Run: headless pygame with SDL's dummy video driver; simulated clock (each Clock.tick advances the game by its frame time, no real sleeping); random seed 0; keys injected as events and as key.get_pressed() state; no mouse input.
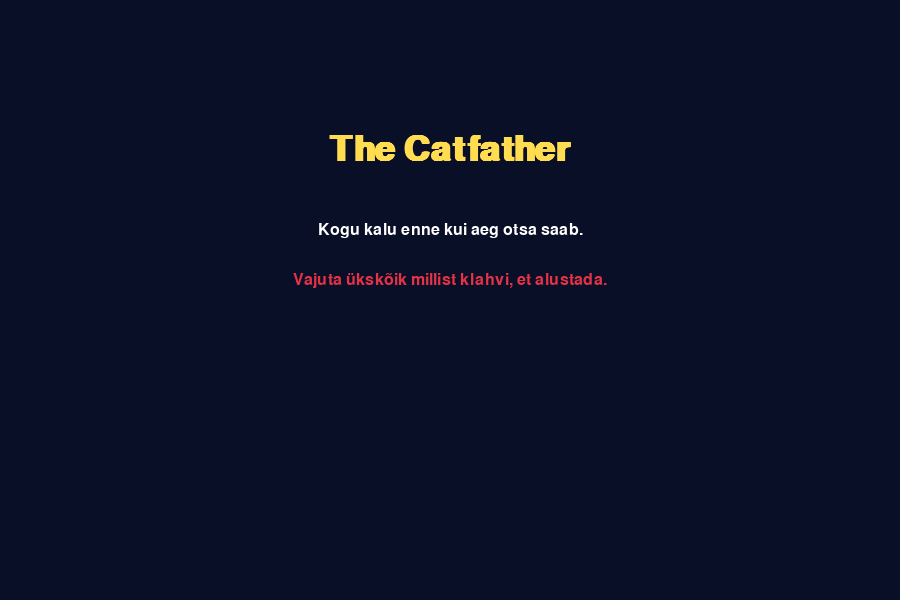
Frame 1 of 4 · flips 1–60 · no input
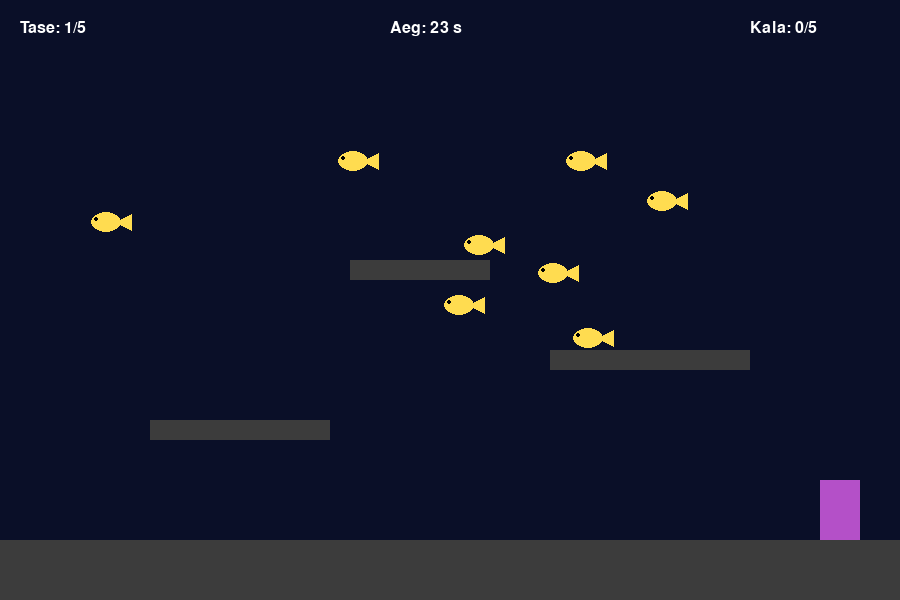
Frame 2 of 4 · flips 61–180 · tapped SPACE, RETURN · held RIGHT (→), D
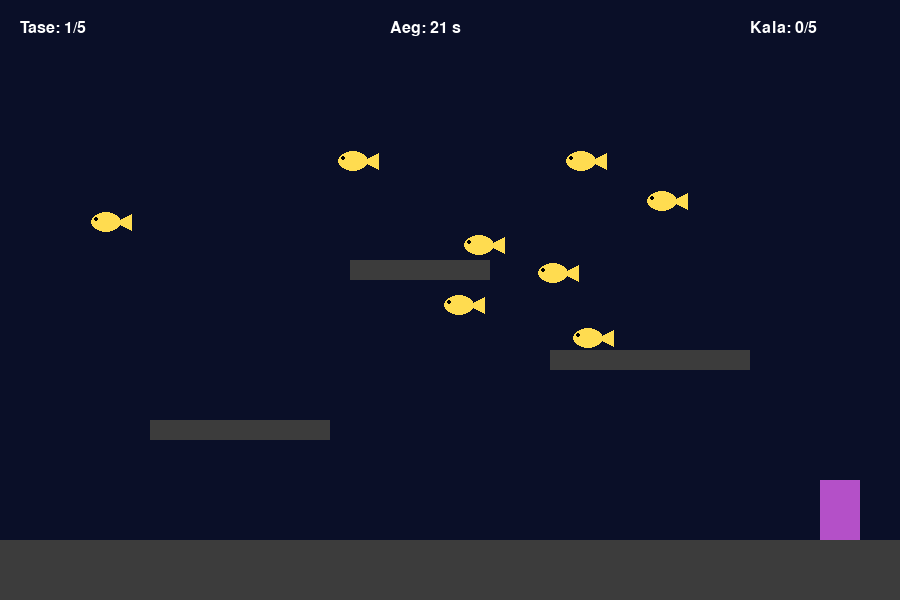
Frame 3 of 4 · flips 181–300 · held DOWN (↓), S
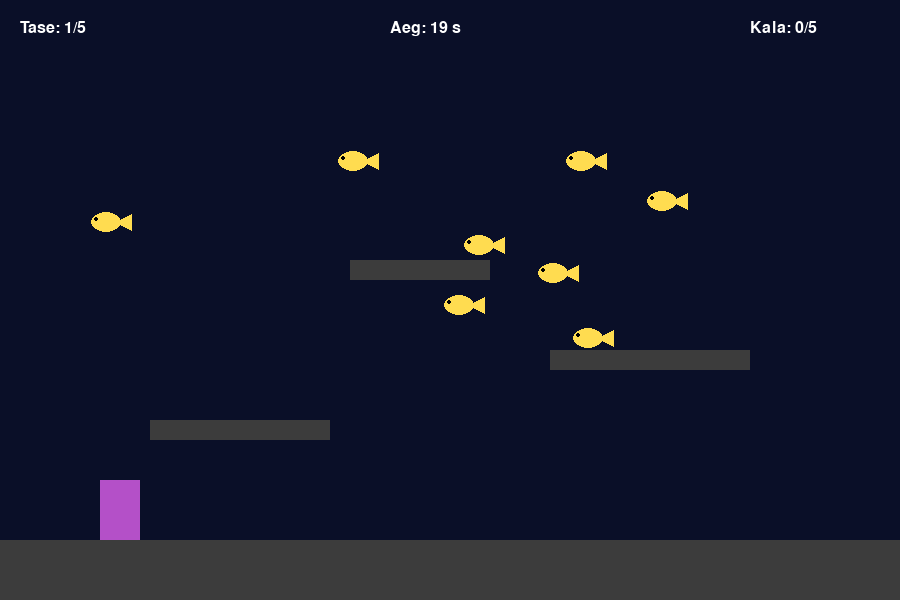
Frame 4 of 4 · flips 301–420 · held LEFT (←), A, UP (↑), W

The pygame program that drew these frames:

"""
Projekti teema:
Mäng, kus mängija peab piiratud aja jooksul koguma etteantud arvu kalu.
Kui ta saab vajalikud kalad kätte enne aja lõppu, liigub ta järgmisesse tasemesse,
kus nõuded muutuvad karmimaks – rohkem kalu ja vähem aega.
Aga kui ta ei jõua piisavalt kalu püüda, ilmub kass Moorits ja sööb ta ära.

Autorid:
   • Ellinor Usai
   • Iiris Vare

Eeskujuna kasutatud allikad:
   • Pygame dokumentatsioon
   • Kursuse materjalid
   
Muu oluline info:
Projekti idee tuli päriselus olemasolevast kassist Mooritsast, kes on tugevalt toidulembeline ja vallatu.
Mängu eesmärk on pakkuda meelelahutust, peletada igavust ning panna proovile mängija kannatlikkus kasside suhtes.
"""
import pygame
import sys
import random

pygame.init()

laius = 900
kõrgus = 600
aken = pygame.display.set_mode((laius, kõrgus))  
pygame.display.set_caption("Projekt Vare")  
kell = pygame.time.Clock()  
fps = 60  

valge = (255, 255, 255)
must = (0, 0, 0)
hall = (60, 60, 60)
lilla = (180, 80, 200)
kollane = (255, 220, 80)
punane = (230, 50, 70)
tumesinine = (10, 15, 40)

suur_font = pygame.font.SysFont("bahnschrift", 52, True)  
väike_font = pygame.font.SysFont("bahnschrift", 24)  

max_tasemeid = 5  

def loo_platvormid():
    platvormid = []

    maa = pygame.Rect(0, kõrgus - 60, laius, 60)  # maapind
    platvormid.append(maa)

    # kõrgemad platvormid
    plat1 = pygame.Rect(150, 420, 180, 20)
    plat2 = pygame.Rect(550, 350, 200, 20)
    plat3 = pygame.Rect(350, 260, 140, 20)

    platvormid += [plat1, plat2, plat3]
    return platvormid

class Kala:

    def __init__(self, x, y):
        self.laius = 30
        self.kõrgus = 20
        self.rect = pygame.Rect(x, y, self.laius, self.kõrgus)

    def joonista(self, pind):
        pygame.draw.ellipse(pind, kollane, self.rect)  # keha
        saba = pygame.Rect(self.rect.right - 5, self.rect.centery - 8, 15, 16)  # saba 
        pygame.draw.polygon(
            pind,
            kollane,
            [
                (saba.left, saba.centery),
                (saba.right, saba.top),
                (saba.right, saba.bottom),
            ],
        )
        pygame.draw.circle(pind, must, (self.rect.left + 5, self.rect.centery - 3), 2)  # silm

def genereeri_kalad(kui_palju, platvormid):
    kalad = []
    katseid = 0
    while len(kalad) < kui_palju and katseid < kui_palju * 20:
        katseid += 1
        x = random.randint(50, laius - 80)
        y = random.randint(80, kõrgus - 150)
        uus_rect = pygame.Rect(x, y, 30, 20)
        sobib = True
        # kontroll, et kala ei tekiks platvormi sisse
        for plat in platvormid:
            if uus_rect.colliderect(plat):
                sobib = False
                break
        if sobib:
            kalad.append(Kala(x, y))
    return kalad

class Mängija(pygame.sprite.Sprite):

    def __init__(self, x, y):
        super().__init__()
        self.image = pygame.Surface((40, 60))  
        self.image.fill(lilla)  
        self.rect = self.image.get_rect(topleft=(x, y))  # asukoht ekraanil
        self.kiirus_x = 0
        self.kiirus_y = 0
        self.liikumiskiirus = 6
        self.hüpe_jõud = -15  # kui kõrgele hüppab
        self.gravitatsioonijõud = 0.8  # kui kiiresti tagasi alla tuleb
        self.maas = False  # kas seisab platvormil või on õhus

    def sisend(self):
        klahvid = pygame.key.get_pressed()
        if klahvid[pygame.K_LEFT] or klahvid[pygame.K_a]:
            self.kiirus_x = -self.liikumiskiirus
        elif klahvid[pygame.K_RIGHT] or klahvid[pygame.K_d]:
            self.kiirus_x = self.liikumiskiirus
        else:
            self.kiirus_x = 0
        if klahvid[pygame.K_SPACE] and self.maas:
            self.kiirus_y = self.hüpe_jõud  # alustab hüpet

    def gravitatsioon(self, platvormid):
        # horisontaalne liikumine
        self.rect.x += self.kiirus_x
        if self.rect.left < 0:
            self.rect.left = 0
        if self.rect.right > laius:
            self.rect.right = laius

        # vertikaalne liikumine (alla kukkumine)
        self.kiirus_y += self.gravitatsioonijõud
        if self.kiirus_y > 20:
            self.kiirus_y = 20
        self.rect.y += self.kiirus_y

        # kontroll, kas on maa peal või platvormil
        self.maas = False
        for plat in platvormid:
            if self.rect.colliderect(plat):
                if self.kiirus_y > 0 and self.rect.bottom >= plat.top:
                    self.rect.bottom = plat.top  # peatub platvormil
                    self.kiirus_y = 0
                    self.maas = True

    def update(self, platvormid):
        self.sisend()
        self.gravitatsioon(platvormid)

def kuva_olek(pind, tase, kalu_kogutud, kalu_vaja, aeg_jäänud):
    """Kuvab taseme, kalade ja aja info."""
    tase_tekst = väike_font.render(f"Tase: {tase}/{max_tasemeid}", True, valge)
    pind.blit(tase_tekst, (20, 20))

    kala_tekst = väike_font.render(f"Kala: {kalu_kogutud}/{kalu_vaja}", True, valge)
    pind.blit(kala_tekst, (laius - 150, 20))

    aeg_tekst = väike_font.render(f"Aeg: {int(aeg_jäänud)} s", True, valge)
    pind.blit(aeg_tekst, (laius // 2 - 60, 20))

def kogu_kalad(mängija_rect, kalad, kalu_kogutud):
    """Kontrollib, kas mängija puutub kokku kaladega ja loendab need kokku."""
    alles = []
    lisandus = 0
    for kala in kalad:
        if mängija_rect.colliderect(kala.rect):
            lisandus += 1  
        else:
            alles.append(kala)
    return alles, kalu_kogutud + lisandus

def taseme_info(tase_indeks):
    """Annab iga taseme jaoks aja ja kalade arvu."""
    aeg = 25 - tase_indeks * 3  # iga tase lühem ajaliselt
    if aeg < 8:
        aeg = 8
    eesmärk = 5 + tase_indeks * 4  # iga tase rohkem kalu
    return {"aeg": aeg, "eesmärk": eesmärk}

mäng_aktiivne = False  # kas mäng on käimas või mitte
mäng_lõppes_sõnum = ""  # mida näidatakse, kui kaotad

praegune_tase = 1
kalu_kogutud = 0
kalu_vaja = 0
taseme_aeg = 0
taseme_algus_aeg = 0.0

platvormid = loo_platvormid()
kalad = []

mängija_grupp = pygame.sprite.GroupSingle()  
mängija_grupp.add(Mängija(100, kõrgus - 200))  

while True:
    for sündmus in pygame.event.get():
        if sündmus.type == pygame.QUIT:
            pygame.quit()
            sys.exit()

        if not mäng_aktiivne:
            # kui mäng ei käi, saab tühikuga alustada uut
            if sündmus.type == pygame.KEYDOWN:
                if sündmus.key == pygame.K_ESCAPE:
                    pygame.quit()
                    sys.exit()
                else:
                    # algväärtustamine uue mängu jaoks
                    mäng_aktiivne = True
                    mäng_lõppes_sõnum = ""
                    praegune_tase = 1
                    kalu_kogutud = 0

                    info = taseme_info(praegune_tase - 1)
                    taseme_aeg = info["aeg"]
                    kalu_vaja = info["eesmärk"]
                    taseme_algus_aeg = pygame.time.get_ticks()

                    platvormid = loo_platvormid()
                    kalad = genereeri_kalad(kalu_vaja + 3, platvormid)

                    mängija_grupp.empty()
                    mängija_grupp.add(Mängija(100, kõrgus - 200))

    if mäng_aktiivne:
        aeg = kell.tick(fps) / 1000.0
        möödunud = (pygame.time.get_ticks() - taseme_algus_aeg) / 1000.0
        aeg_jäänud = max(0, taseme_aeg - möödunud)

        # uuendab mängijat ja kontrollib kalu
        mängija_grupp.update(platvormid)
        mängija_sprite = mängija_grupp.sprite
        kalad, kalu_kogutud = kogu_kalad(mängija_sprite.rect, kalad, kalu_kogutud)

        # kui tase läbitud
        if kalu_kogutud >= kalu_vaja:
            praegune_tase += 1
            if praegune_tase > max_tasemeid:
                mäng_aktiivne = False
                mäng_lõppes_sõnum = "Sa toisid Mooritsa kõhu täis! Kõik tasemed läbitud."
            else:
                info = taseme_info(praegune_tase - 1)
                taseme_aeg = info["aeg"]
                kalu_vaja = info["eesmärk"]
                kalu_kogutud = 0
                taseme_algus_aeg = pygame.time.get_ticks()
                kalad = genereeri_kalad(kalu_vaja + 3, platvormid)

        # kui aeg otsas ja kalu puudu
        elif aeg_jäänud <= 0:
            mäng_aktiivne = False
            mäng_lõppes_sõnum = f"Moorits sõi su ära! Jõudsid tasemele {praegune_tase}."

        aken.fill(tumesinine)  # joonistamine

        for plat in platvormid:
            pygame.draw.rect(aken, hall, plat)

        for kala in kalad:
            kala.joonista(aken)

        mängija_grupp.draw(aken)
        kuva_olek(aken, praegune_tase, kalu_kogutud, kalu_vaja, aeg_jäänud)

    else:
        # menüü
        kell.tick(fps)
        aken.fill(tumesinine)

        def joonista_tekst(tekst, font, värv, y):
            pilt = font.render(tekst, True, värv)
            rect = pilt.get_rect(center=(laius // 2, y))
            aken.blit(pilt, rect)

        # pealkiri
        joonista_tekst("The Catfather", suur_font, kollane, 150)

        if mäng_lõppes_sõnum:
            joonista_tekst(mäng_lõppes_sõnum, väike_font, valge, 230)
            joonista_tekst("Vajuta ükskõik millist klahvi, et uuesti proovida.", väike_font, punane, 280)
        else:
            # alguse juhised
            joonista_tekst("Kogu kalu enne kui aeg otsa saab.", väike_font, valge, 230)
            joonista_tekst("Vajuta ükskõik millist klahvi, et alustada.", väike_font, punane, 280)

    pygame.display.flip()  
